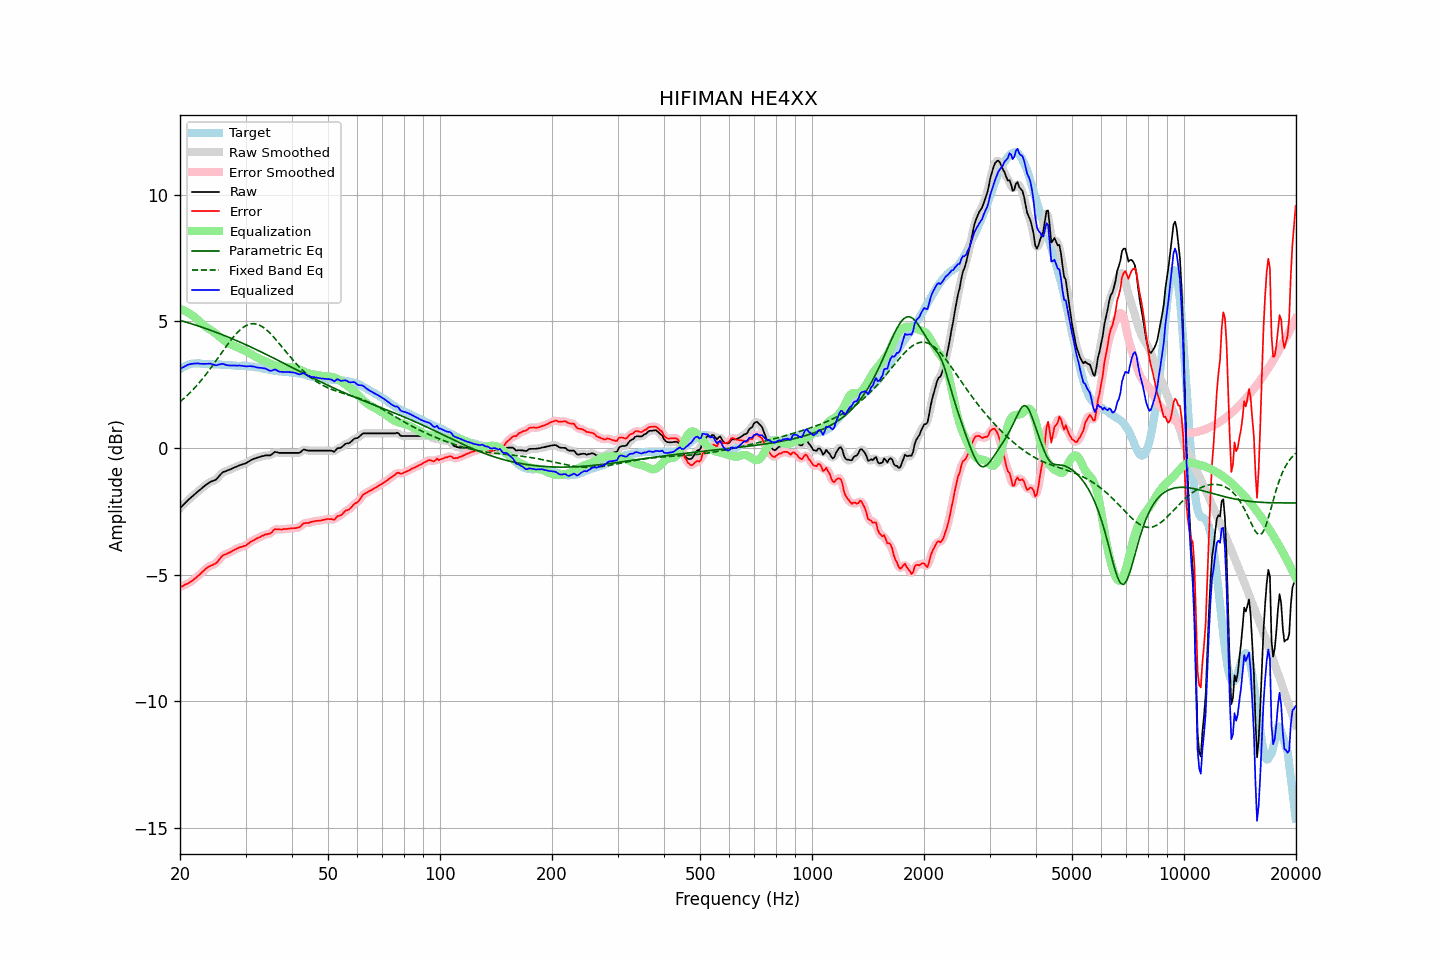

Source data for this figure (header and first rows):
frequency, raw, error, smoothed, error_smoothed, equalization, parametric_eq, fixed_band_eq, equalized_raw, equalized_smoothed, target
20.00, -2.38, -5.50, -2.38, -5.50, 5.50, 5.04, 1.82, 3.11, 3.11, 3.12
20.20, -2.31, -5.47, -2.32, -5.47, 5.47, 5.02, 1.88, 3.16, 3.16, 3.16
20.40, -2.25, -5.45, -2.25, -5.44, 5.45, 5.01, 1.93, 3.19, 3.20, 3.20
20.61, -2.19, -5.40, -2.19, -5.41, 5.42, 4.99, 1.99, 3.23, 3.23, 3.22
20.81, -2.12, -5.38, -2.12, -5.38, 5.38, 4.97, 2.05, 3.26, 3.26, 3.26
21.02, -2.05, -5.35, -2.06, -5.34, 5.35, 4.95, 2.11, 3.29, 3.29, 3.30
21.23, -2.00, -5.31, -2.00, -5.31, 5.31, 4.93, 2.17, 3.30, 3.31, 3.31
21.44, -1.94, -5.27, -1.95, -5.27, 5.27, 4.91, 2.23, 3.32, 3.32, 3.33
21.66, -1.90, -5.23, -1.89, -5.22, 5.22, 4.89, 2.30, 3.33, 3.33, 3.33
21.87, -1.83, -5.17, -1.84, -5.17, 5.17, 4.87, 2.37, 3.34, 3.34, 3.33
22.09, -1.78, -5.13, -1.78, -5.12, 5.12, 4.85, 2.44, 3.34, 3.34, 3.34
22.31, -1.72, -5.07, -1.73, -5.07, 5.07, 4.83, 2.51, 3.34, 3.34, 3.34
22.54, -1.68, -5.02, -1.67, -5.01, 5.01, 4.81, 2.58, 3.33, 3.33, 3.34
22.76, -1.62, -4.96, -1.62, -4.95, 4.95, 4.79, 2.66, 3.33, 3.33, 3.33
22.99, -1.56, -4.89, -1.57, -4.89, 4.89, 4.76, 2.73, 3.33, 3.32, 3.32
23.22, -1.51, -4.84, -1.51, -4.83, 4.84, 4.74, 2.81, 3.32, 3.32, 3.32
23.45, -1.46, -4.78, -1.46, -4.78, 4.79, 4.72, 2.89, 3.32, 3.32, 3.31
23.69, -1.42, -4.73, -1.42, -4.73, 4.74, 4.70, 2.98, 3.33, 3.33, 3.31
23.92, -1.37, -4.68, -1.37, -4.69, 4.70, 4.68, 3.06, 3.33, 3.33, 3.31
24.16, -1.33, -4.65, -1.34, -4.65, 4.67, 4.65, 3.15, 3.33, 3.33, 3.32
24.40, -1.31, -4.63, -1.31, -4.63, 4.63, 4.63, 3.23, 3.31, 3.31, 3.32
24.65, -1.28, -4.59, -1.29, -4.60, 4.58, 4.61, 3.32, 3.30, 3.29, 3.31
24.89, -1.26, -4.57, -1.26, -4.57, 4.53, 4.58, 3.41, 3.27, 3.28, 3.31
25.14, -1.21, -4.52, -1.20, -4.51, 4.48, 4.56, 3.50, 3.27, 3.28, 3.31
25.39, -1.13, -4.44, -1.14, -4.44, 4.43, 4.53, 3.59, 3.29, 3.29, 3.31
25.65, -1.06, -4.36, -1.06, -4.36, 4.37, 4.51, 3.68, 3.31, 3.31, 3.30
25.91, -1.00, -4.28, -1.00, -4.29, 4.32, 4.48, 3.77, 3.32, 3.32, 3.29
26.16, -0.94, -4.23, -0.95, -4.24, 4.27, 4.46, 3.86, 3.32, 3.31, 3.28
26.43, -0.92, -4.21, -0.92, -4.20, 4.22, 4.43, 3.95, 3.29, 3.30, 3.28
26.69, -0.90, -4.19, -0.90, -4.18, 4.18, 4.41, 4.04, 3.27, 3.28, 3.28
26.96, -0.87, -4.15, -0.88, -4.16, 4.14, 4.38, 4.12, 3.27, 3.26, 3.27
27.23, -0.85, -4.13, -0.85, -4.12, 4.11, 4.36, 4.21, 3.26, 3.26, 3.27
27.50, -0.82, -4.10, -0.82, -4.09, 4.08, 4.33, 4.29, 3.26, 3.26, 3.27
27.77, -0.79, -4.05, -0.80, -4.06, 4.05, 4.30, 4.37, 3.26, 3.26, 3.26
28.05, -0.76, -4.02, -0.77, -4.02, 4.03, 4.27, 4.44, 3.26, 3.26, 3.26
28.33, -0.74, -3.99, -0.74, -3.99, 4.00, 4.25, 4.51, 3.25, 3.26, 3.25
28.62, -0.71, -3.96, -0.71, -3.96, 3.97, 4.22, 4.58, 3.26, 3.26, 3.25
28.90, -0.68, -3.93, -0.69, -3.93, 3.94, 4.19, 4.64, 3.26, 3.26, 3.25
29.19, -0.66, -3.91, -0.66, -3.91, 3.92, 4.16, 4.70, 3.25, 3.25, 3.24
29.48, -0.64, -3.90, -0.65, -3.89, 3.89, 4.14, 4.75, 3.24, 3.24, 3.25
29.78, -0.62, -3.87, -0.63, -3.87, 3.86, 4.11, 4.80, 3.23, 3.23, 3.24
30.08, -0.60, -3.86, -0.60, -3.84, 3.83, 4.08, 4.83, 3.22, 3.23, 3.25
30.38, -0.57, -3.80, -0.56, -3.80, 3.79, 4.05, 4.86, 3.23, 3.23, 3.23
30.68, -0.52, -3.75, -0.53, -3.75, 3.76, 4.02, 4.88, 3.23, 3.23, 3.23
30.99, -0.48, -3.70, -0.49, -3.71, 3.72, 3.99, 4.90, 3.23, 3.23, 3.22
31.30, -0.45, -3.67, -0.45, -3.67, 3.68, 3.96, 4.91, 3.22, 3.22, 3.22
31.61, -0.42, -3.64, -0.43, -3.63, 3.64, 3.93, 4.91, 3.21, 3.21, 3.21
31.93, -0.40, -3.60, -0.40, -3.60, 3.60, 3.90, 4.90, 3.20, 3.20, 3.19
32.24, -0.38, -3.57, -0.38, -3.57, 3.57, 3.87, 4.89, 3.18, 3.18, 3.18
32.57, -0.36, -3.54, -0.36, -3.54, 3.54, 3.84, 4.86, 3.17, 3.17, 3.18
32.89, -0.34, -3.51, -0.34, -3.51, 3.51, 3.81, 4.84, 3.17, 3.16, 3.17
33.22, -0.32, -3.47, -0.33, -3.48, 3.49, 3.78, 4.80, 3.16, 3.16, 3.15
33.55, -0.31, -3.46, -0.31, -3.45, 3.46, 3.75, 4.76, 3.15, 3.15, 3.14
33.89, -0.29, -3.42, -0.30, -3.43, 3.44, 3.72, 4.71, 3.14, 3.14, 3.12
34.23, -0.29, -3.42, -0.30, -3.41, 3.41, 3.69, 4.66, 3.11, 3.11, 3.12
34.57, -0.29, -3.39, -0.30, -3.40, 3.37, 3.65, 4.60, 3.08, 3.08, 3.10
34.92, -0.29, -3.38, -0.28, -3.37, 3.34, 3.62, 4.54, 3.05, 3.06, 3.09
35.27, -0.26, -3.34, -0.25, -3.32, 3.31, 3.59, 4.47, 3.06, 3.06, 3.08
35.62, -0.20, -3.27, -0.21, -3.27, 3.29, 3.56, 4.40, 3.08, 3.08, 3.06
35.97, -0.15, -3.20, -0.17, -3.23, 3.26, 3.53, 4.33, 3.11, 3.09, 3.05
... 635 more rows
